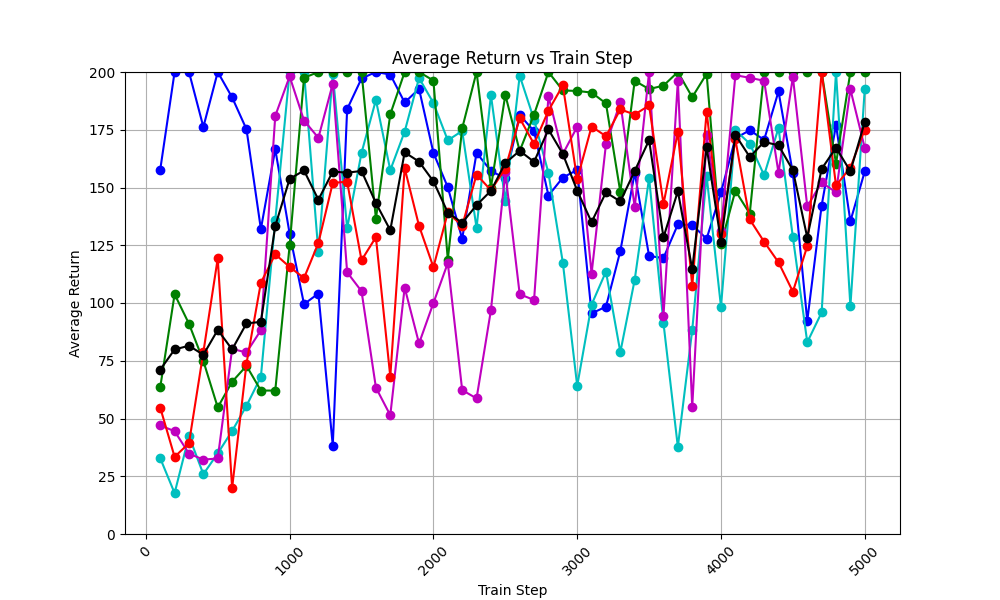

Source data for this figure (header and first rows):
train_step, avg_return_0, avg_return_1, avg_return_2, avg_return_3, avg_return_4, avg_of_avg_returns
100, 157.7, 32.8, 63.5, 47.0, 54.7, 71.14
200, 200.0, 17.7, 103.8, 44.5, 33.4, 79.88
300, 200.0, 42.4, 91.0, 34.8, 39.3, 81.5
400, 176.2, 25.9, 74.9, 32.2, 78.7, 77.58
500, 200.0, 34.9, 54.8, 32.7, 119.3, 88.34
600, 189.0, 44.6, 65.9, 80.1, 19.9, 79.9
700, 175.2, 55.5, 72.8, 78.6, 73.8, 91.18
800, 132.0, 68.0, 62.1, 88.2, 108.8, 91.82
900, 166.6, 135.8, 62.1, 181.0, 121.1, 133.3
1000, 130.0, 200.0, 124.9, 198.1, 115.6, 153.7
1100, 99.5, 200.0, 197.5, 179.0, 110.8, 157.4
1200, 104.1, 121.9, 200.0, 171.5, 126.0, 144.7
1300, 38.3, 199.3, 200.0, 194.9, 152.0, 156.9
1400, 183.9, 132.4, 200.0, 113.3, 152.5, 156.4
1500, 197.2, 165.0, 200.0, 105.1, 118.5, 157.2
1600, 200.0, 187.9, 136.5, 63.4, 128.5, 143.3
1700, 198.9, 157.5, 181.7, 51.4, 68.1, 131.5
1800, 186.8, 174.2, 200.0, 106.7, 158.4, 165.2
1900, 192.7, 197.4, 200.0, 82.5, 133.4, 161.2
2000, 165.0, 186.6, 196.3, 100.0, 115.5, 152.7
2100, 150.1, 170.4, 118.8, 117.3, 139.2, 139.2
2200, 127.8, 174.5, 175.6, 62.3, 133.4, 134.7
2300, 165.0, 132.5, 200.0, 58.7, 155.6, 142.4
2400, 157.2, 190.0, 150.0, 96.9, 148.8, 148.6
2500, 153.9, 144.1, 190.1, 156.6, 158.2, 160.6
2600, 181.4, 198.4, 165.8, 103.8, 180.0, 165.9
2700, 174.4, 179.4, 181.6, 101.3, 168.8, 161.1
2800, 146.5, 156.3, 200.0, 189.5, 183.3, 175.1
2900, 154.3, 117.5, 192.0, 164.5, 194.2, 164.5
3000, 157.6, 64.1, 191.8, 176.3, 153.5, 148.7
3100, 95.5, 99.3, 191.1, 112.7, 176.4, 135.0
3200, 98.4, 113.6, 186.4, 168.8, 172.2, 147.9
3300, 122.5, 78.7, 148.0, 186.8, 183.8, 144
3400, 156.4, 110.1, 196.2, 141.5, 181.6, 157.2
3500, 120.3, 154.1, 192.6, 200.0, 185.5, 170.5
3600, 119.5, 91.3, 194.1, 94.4, 142.9, 128.4
3700, 134.0, 37.7, 200.0, 196.2, 174.0, 148.4
3800, 133.8, 88.3, 189.1, 54.9, 107.3, 114.7
3900, 127.8, 155.1, 199.2, 172.7, 182.8, 167.5
4000, 147.9, 98.3, 125.5, 131.3, 130.0, 126.6
4100, 171.3, 174.8, 148.6, 198.6, 170.8, 172.8
4200, 174.8, 169.0, 138.7, 197.5, 136.2, 163.2
4300, 170.6, 155.3, 200.0, 196.2, 126.5, 169.7
4400, 191.6, 175.8, 200.0, 156.4, 117.6, 168.3
4500, 156.1, 128.5, 200.0, 197.9, 104.9, 157.5
4600, 92.3, 83.0, 200.0, 141.8, 124.6, 128.3
4700, 142.2, 95.9, 200.0, 152.2, 200.0, 158.1
4800, 177.0, 200.0, 160.3, 147.9, 150.9, 167.2
4900, 135.4, 98.6, 200.0, 192.5, 158.6, 157
5000, 157.0, 192.8, 200.0, 167.1, 175.1, 178.4
